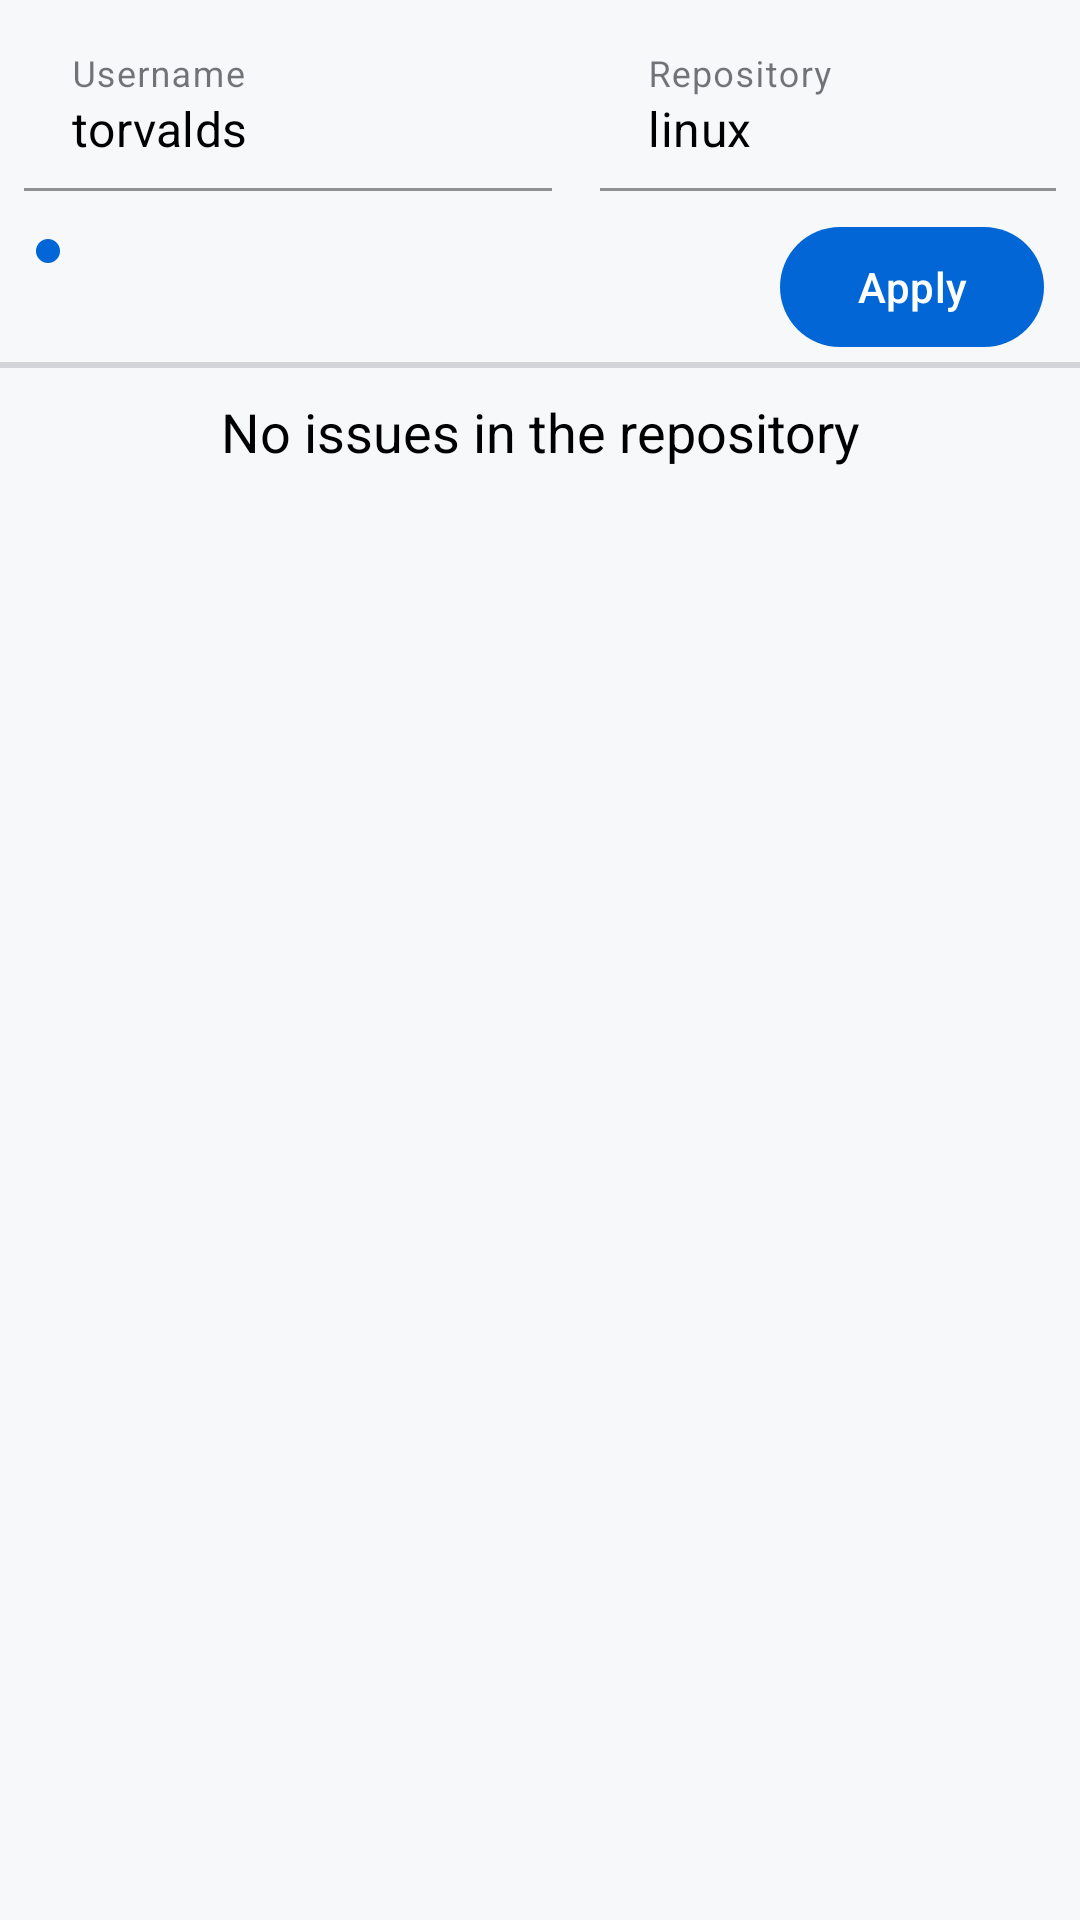

This screen was rendered from an Android layout file. Write that file and the resources it references.
<!-- AndroidManifest.xml: application theme Theme.EFeedAssignment -->
<!-- res/layout/activity_main.xml -->
<?xml version="1.0" encoding="utf-8"?>
<ScrollView xmlns:android="http://schemas.android.com/apk/res/android"
    xmlns:app="http://schemas.android.com/apk/res-auto"
    xmlns:tools="http://schemas.android.com/tools"
    android:layout_width="match_parent"
    android:layout_height="wrap_content"
    android:background="@color/app_background"
    tools:context=".activity.MainActivity">

    <LinearLayout
        android:layout_width="match_parent"
        android:layout_height="wrap_content"
        android:orientation="vertical">

        <LinearLayout
            android:layout_width="match_parent"
            android:layout_height="wrap_content"
            android:orientation="horizontal">

            <com.google.android.material.textfield.TextInputLayout
                android:id="@+id/til_username"
                style="@style/Widget.MaterialComponents.TextInputLayout.FilledBox"
                android:layout_width="wrap_content"
                android:layout_height="wrap_content"
                android:layout_margin="8dp"
                android:layout_weight="1"
                android:hint="@string/username"
                app:boxStrokeColor="@color/black"
                app:hintTextColor="@color/black">

                <com.google.android.material.textfield.TextInputEditText
                    android:id="@+id/et_username"
                    android:layout_width="match_parent"
                    android:layout_height="wrap_content"
                    android:background="#00000000"
                    android:maxLines="1"
                    android:text="torvalds"
                    android:textColor="@color/black" />
            </com.google.android.material.textfield.TextInputLayout>

            <com.google.android.material.textfield.TextInputLayout
                android:id="@+id/til_repository_name"
                style="@style/Widget.MaterialComponents.TextInputLayout.FilledBox"
                android:layout_width="wrap_content"
                android:layout_height="wrap_content"
                android:layout_margin="8dp"
                android:layout_weight="1"
                android:hint="@string/repository"
                app:boxStrokeColor="@color/black"
                app:hintTextColor="@color/black">

                <com.google.android.material.textfield.TextInputEditText
                    android:id="@+id/et_repository_name"
                    android:layout_width="match_parent"
                    android:layout_height="wrap_content"
                    android:background="#00000000"
                    android:maxLines="1"
                    android:text="linux"
                    android:textColor="@color/black" />
            </com.google.android.material.textfield.TextInputLayout>

        </LinearLayout>

        <LinearLayout
            android:layout_width="match_parent"
            android:layout_height="wrap_content"
            android:orientation="horizontal">

            <LinearLayout
                android:layout_width="wrap_content"
                android:layout_height="wrap_content"
                android:layout_weight="1">

                <androidx.appcompat.widget.AppCompatImageButton
                    android:id="@+id/btn_filter"
                    android:layout_width="wrap_content"
                    android:layout_height="wrap_content"
                    android:layout_marginHorizontal="12dp"
                    android:layout_marginTop="8dp"
                    android:layout_marginBottom="4dp"
                    android:background="@drawable/background_button"
                    android:padding="4dp"
                    android:src="@drawable/ic_filter" />
            </LinearLayout>

            <LinearLayout
                android:layout_width="wrap_content"
                android:layout_height="wrap_content"
                android:layout_weight="1"
                android:gravity="right">

                <com.google.android.material.button.MaterialButton
                    android:id="@+id/btn_apply"
                    android:layout_width="wrap_content"
                    android:layout_height="wrap_content"
                    android:layout_marginHorizontal="12dp"
                    android:text="@string/apply" />
            </LinearLayout>

        </LinearLayout>

        <LinearLayout
            android:id="@+id/ll_filters"
            android:layout_width="match_parent"
            android:layout_height="wrap_content"
            android:orientation="vertical"
            android:visibility="gone">

            <LinearLayout
                android:layout_width="match_parent"
                android:layout_height="wrap_content"
                android:orientation="horizontal">

                <com.google.android.material.textfield.TextInputLayout
                    android:id="@+id/til_keyword"
                    style="@style/Widget.MaterialComponents.TextInputLayout.FilledBox"
                    android:layout_width="0dp"
                    android:layout_height="wrap_content"
                    android:layout_margin="8dp"
                    android:layout_weight="1"
                    android:hint="@string/keyword"
                    app:boxStrokeColor="@color/black"
                    app:hintTextColor="@color/black">

                    <com.google.android.material.textfield.TextInputEditText
                        android:id="@+id/et_keyword"
                        android:layout_width="match_parent"
                        android:layout_height="wrap_content"
                        android:background="#00000000"
                        android:maxLines="1"
                        android:textColor="@color/black" />
                </com.google.android.material.textfield.TextInputLayout>
            </LinearLayout>

            <LinearLayout
                android:layout_width="match_parent"
                android:layout_height="wrap_content"
                android:layout_marginHorizontal="8dp"
                android:orientation="horizontal">

                <TextView
                    android:layout_width="wrap_content"
                    android:layout_height="wrap_content"
                    android:text="@string/state"
                    android:textColor="@color/black"
                    android:textSize="18sp" />

                <com.google.android.material.checkbox.MaterialCheckBox
                    android:id="@+id/checkbox_open"
                    android:layout_width="wrap_content"
                    android:layout_height="wrap_content"
                    android:layout_marginHorizontal="8dp"
                    android:checked="false"
                    android:text="@string/open" />

                <com.google.android.material.checkbox.MaterialCheckBox
                    android:id="@+id/checkbox_closed"
                    android:layout_width="wrap_content"
                    android:layout_height="wrap_content"
                    android:layout_marginLeft="16dp"
                    android:checked="true"
                    android:text="@string/closed" />
            </LinearLayout>

            <TextView
                android:id="@+id/tv_clear_all"
                android:layout_width="wrap_content"
                android:layout_height="wrap_content"
                android:layout_gravity="right"
                android:layout_marginHorizontal="12dp"
                android:layout_weight="1"
                android:gravity="right"
                android:onClick="clearAll"
                android:text="@string/clear_all"
                android:textColor="@color/black"
                android:textSize="16sp" />
        </LinearLayout>

        <FrameLayout
            android:id="@+id/divider_filters"
            android:layout_width="match_parent"
            android:layout_height="2dp"
            android:layout_marginVertical="1dp"
            android:background="@color/colorDivider"
            app:layout_constraintTop_toBottomOf="@+id/iv_user_image" />

        <androidx.recyclerview.widget.RecyclerView
            android:id="@+id/rv_issues"
            android:layout_width="match_parent"
            android:layout_height="wrap_content"
            android:layout_marginTop="8dp"
            app:layoutManager="androidx.recyclerview.widget.LinearLayoutManager" />

        <TextView
            android:id="@+id/tv_no_issues"
            android:layout_width="match_parent"
            android:layout_height="match_parent"
            android:gravity="center"
            android:text="@string/no_issues_in_the_repository"
            android:textColor="@color/black"
            android:textSize="18sp"
            android:visibility="visible" />

        <com.google.android.material.button.MaterialButton
            android:id="@+id/btn_load_more"
            android:layout_width="wrap_content"
            android:layout_height="wrap_content"
            android:layout_gravity="center_horizontal"
            android:text="@string/load_more"
            android:visibility="gone" />
    </LinearLayout>
</ScrollView>
<!-- resources referenced by this layout -->
<resources>
  <color name="app_background">#f6f8fa</color>
  <color name="black">#FF000000</color>
  <color name="colorDivider">#d1d5da</color>
  <!-- drawable background_button (drawable) -->
  <?xml version="1.0" encoding="utf-8"?>
  <shape xmlns:android="http://schemas.android.com/apk/res/android">
  
      <corners android:radius="10dp" />
      <solid android:color="@color/app_secondary" />
  
  </shape>
  <string name="apply">Apply</string>
  <string name="clear_all">Clear All</string>
  <string name="closed">Closed</string>
  <string name="keyword">Keyword</string>
  <string name="load_more">Load More</string>
  <string name="no_issues_in_the_repository">No issues in the repository</string>
  <string name="open">Open</string>
  <string name="repository">Repository</string>
  <string name="state">State:</string>
  <string name="username">Username</string>
  <style name="Theme.EFeedAssignment" parent="Base.Theme.EFeedAssignment" />
  <color name="app_secondary">#0366d6</color>
  <style name="Base.Theme.EFeedAssignment" parent="Theme.Material3.Light.NoActionBar">
          
  
  
  
  
          <item name="colorPrimary">@color/colorPrimary</item>
          <item name="colorPrimaryDark">@color/colorPrimaryDark</item>
          <item name="colorAccent">@color/colorAccent</item>
  
          
          <item name="android:windowBackground">@color/colorBackground</item>
          <item name="android:textColorPrimary">@color/colorOnPrimary</item>
          <item name="android:textColorSecondary">@color/colorOnSecondary</item>
  
          
          <item name="android:colorBackground">@color/colorBackground</item>
          
      </style>
  <color name="colorPrimary">#0366d6</color>
  <color name="colorPrimaryDark">#034da1</color>
  <color name="colorAccent">#28a745</color>
  <color name="colorBackground">#ffffff</color>
  <color name="colorOnPrimary">#000000</color>
  <color name="colorOnSecondary">#6a737d</color>
</resources>
